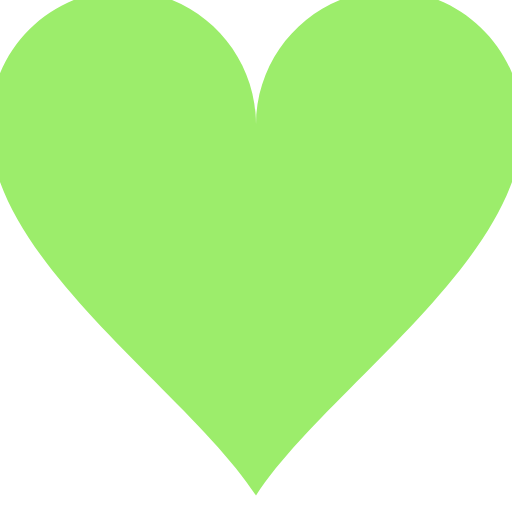
t = 0.00 s
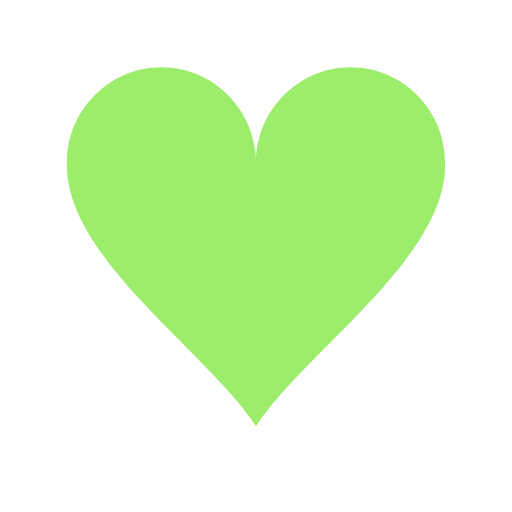
t = 0.15 s
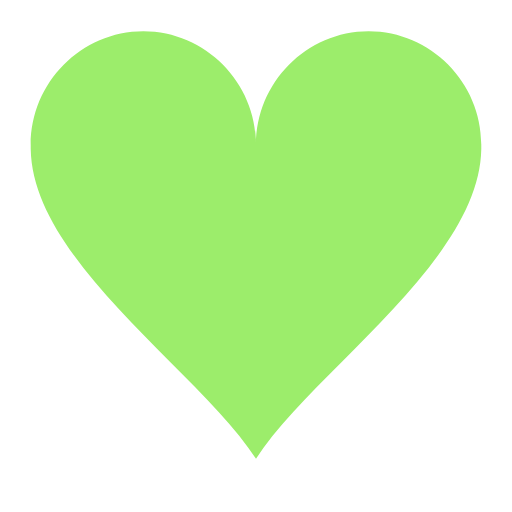
t = 0.30 s
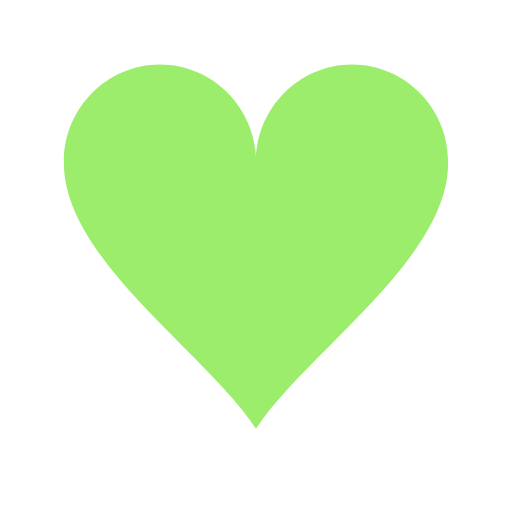
t = 0.48 s
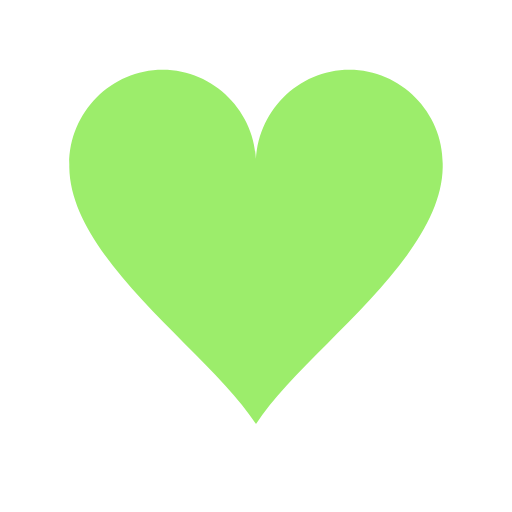
t = 0.65 s
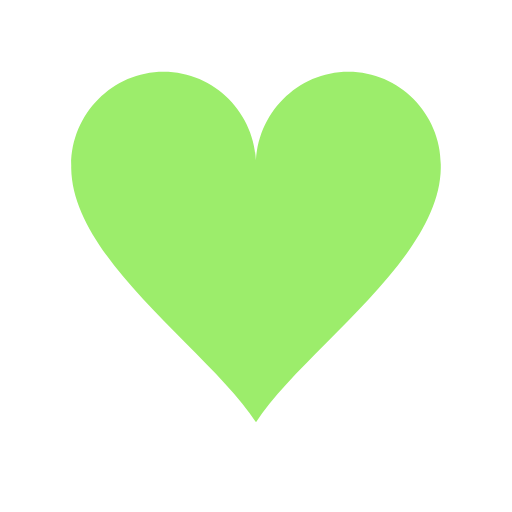
t = 0.83 s

The animated SVG that drew these frames (rendered in a browser with its animation timeline set to each time). Animation: 1 SMIL element (animateTransform=1); one cycle of 1.00 s, repeats indefinitely.

<?xml version="1.0" encoding="utf-8"?><svg width='120px' height='120px' xmlns="http://www.w3.org/2000/svg" viewBox="0 0 100 100" preserveAspectRatio="xMidYMid" class="uil-heart"><rect x="0" y="0" width="100" height="100" fill="none" class="bk"></rect><g transform="translate(50 50)"><g><g transform="translate(-50 -50)"><path d="M90,30.2c0-11-9-20.1-20-20.1s-20,9.1-20,20.2c0,0.2,0-0.3,0,0.7H50c0-1,0-0.6,0-0.8c0-11-9-20.1-20-20.1s-20,9.1-20,20.2 c0,0.2,0-0.3,0,0.7h0c0.3,20,30,39.5,40,55c10-15.5,39.7-35,40-55h0C90,30,90,30.4,90,30.2z" fill="#9ced6b"></path></g><animateTransform attributeName="transform" type="scale" from="1.3" to="0.9" dur="1s" repeatCount="indefinite" calcMode="spline" values="1.3;0.9;1.1;0.9" keyTimes="0;0.3;0.301;1" keySplines="0 0.75 0.25 1;0 1 0 1;0 .75 .25 1"></animateTransform></g></g></svg>
